Labelled photos from "G-SET", an image-classification folder in Winckedy/MCANet-Tiny. The possible labels are: transverse crack, longitudinal crack, alligator crack, pothole, normal.

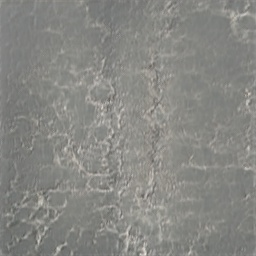
Label: alligator crack

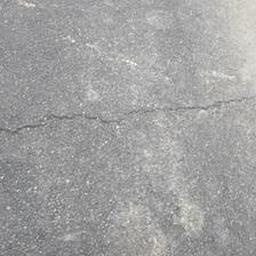
Label: transverse crack

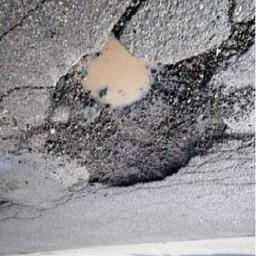
Label: pothole

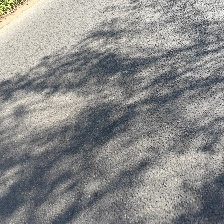
Label: normal

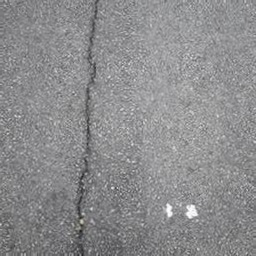
Label: longitudinal crack

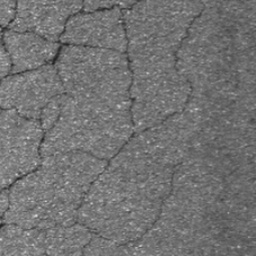
Label: alligator crack
